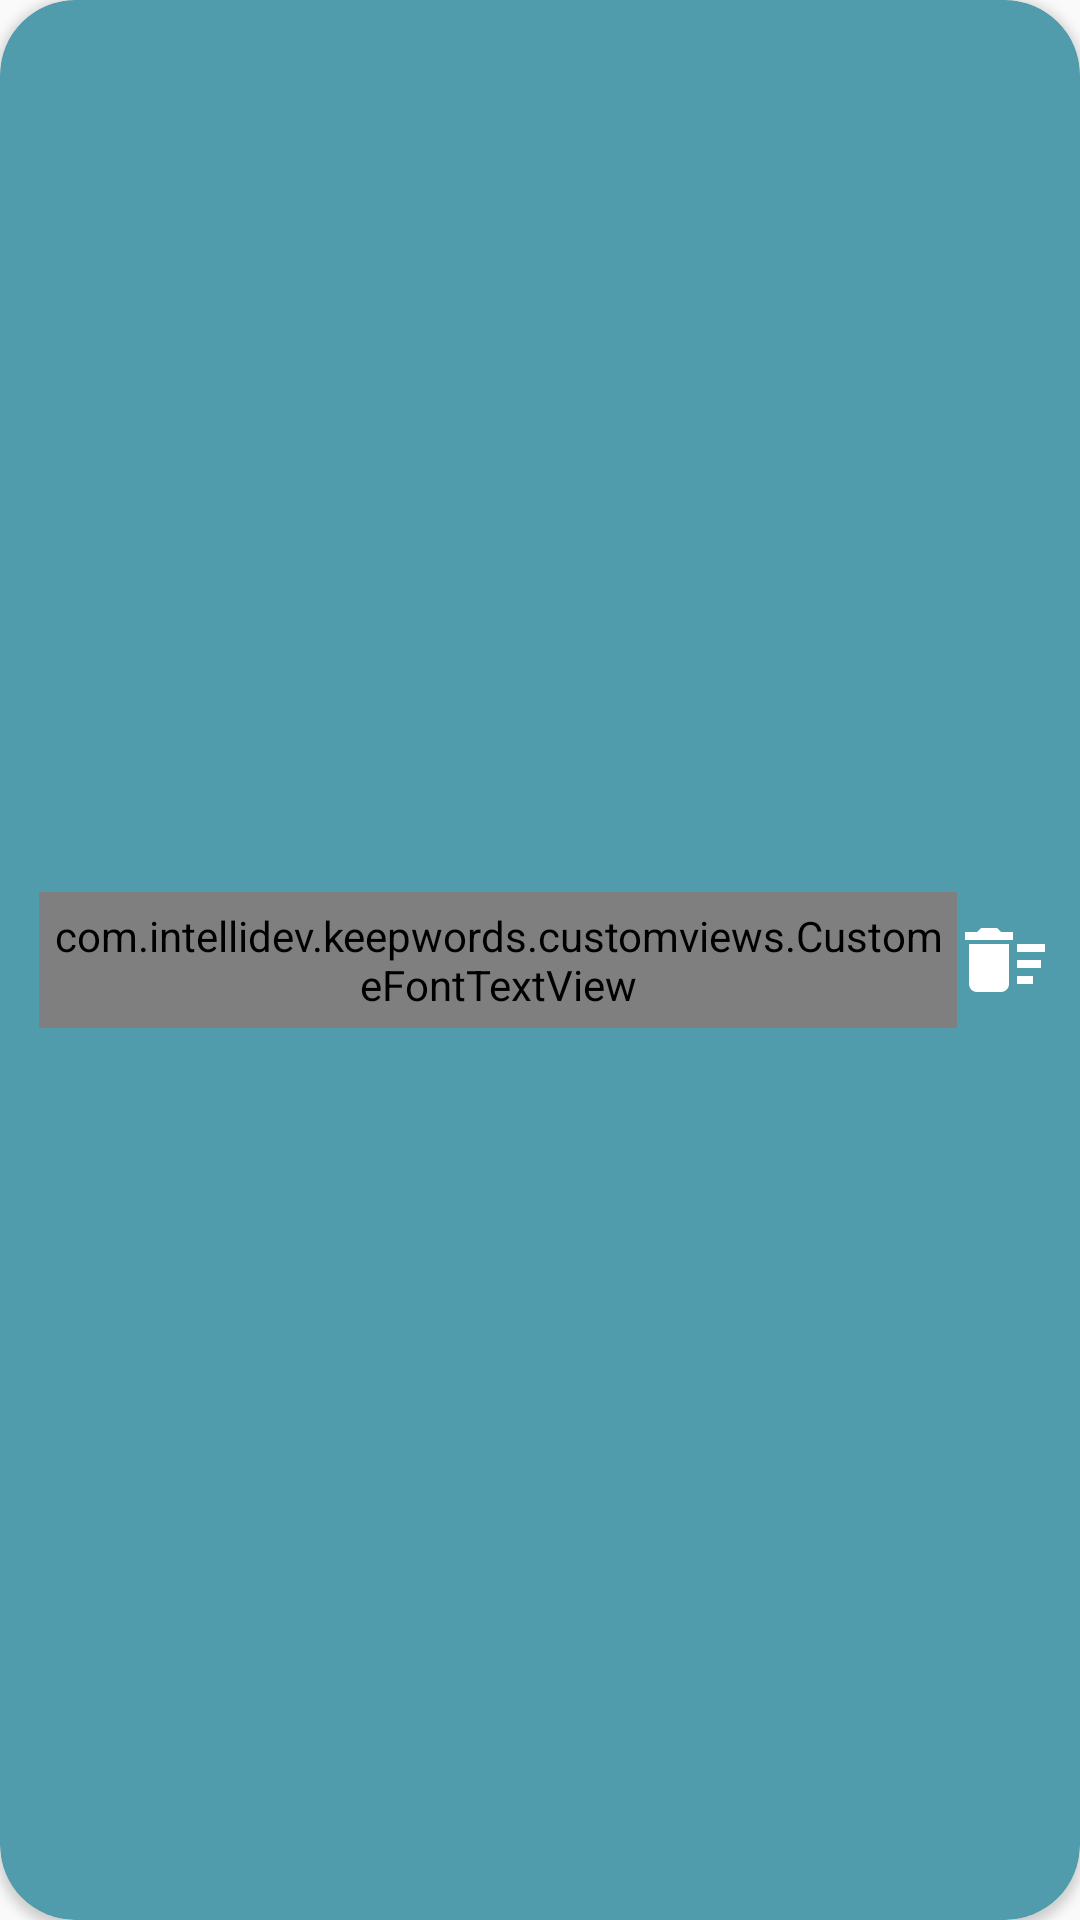

The Android layout XML behind this screen, and the referenced resources:
<!-- AndroidManifest.xml: application theme AppTheme -->
<!-- res/layout/view_item_language_translate_main.xml -->
<?xml version="1.0" encoding="utf-8"?>
<android.support.v7.widget.CardView xmlns:android="http://schemas.android.com/apk/res/android"
        android:layout_width="match_parent"
        android:layout_height="wrap_content"
        xmlns:app="http://schemas.android.com/apk/res-auto"
        android:orientation="horizontal"
        android:layout_marginStart="16dp"
        android:layout_marginEnd="16dp"
        android:layout_marginTop="8dp"
        android:layout_marginBottom="8dp"
        app:cardCornerRadius="25dp"
        app:cardBackgroundColor="@color/blue"
        >

    <LinearLayout
            android:layout_width="match_parent"
            android:layout_height="wrap_content"
            android:padding="5dp"
            android:gravity="center_vertical"
            android:id="@+id/lout_container"
            >
        <LinearLayout
                android:layout_width="0dp"
                android:layout_height="wrap_content"
                android:layout_weight="1"
                android:orientation="horizontal"
                android:gravity="center_vertical"
                android:layout_marginStart="8dp"
                >
            <com.intellidev.keepwords.customviews.CustomeFontTextView
                    android:id="@+id/tv_translate_from"
                    android:layout_width="wrap_content"
                    android:layout_height="wrap_content"
                    app:custom_font="@string/font_name_helvatica_bold"
                    android:textColor="@color/white"
                    android:textSize="16sp"
                    android:padding="5dp"
                    android:text="German"
                    />

            <ImageView
                    android:layout_width="wrap_content"
                    android:layout_height="wrap_content"
                    android:src="@drawable/ic_keyboard_arrow_right_white_24dp"
                    />

            <com.intellidev.keepwords.customviews.CustomeFontTextView
                    android:id="@+id/tv_translate_to"
                    android:layout_width="wrap_content"
                    android:layout_height="wrap_content"
                    app:custom_font="@string/font_name_helvatica_bold"
                    android:textColor="@color/white"
                    android:textSize="16sp"
                    android:padding="5dp"
                    android:text="English"
                    />

        </LinearLayout>

        <ImageView
                android:id="@+id/btn_delete"
                android:layout_width="wrap_content"
                android:layout_height="wrap_content"
                android:src="@drawable/ic_delete_sweep_black_24dp"
                android:layout_marginEnd="4dp"
                />

    </LinearLayout>



</android.support.v7.widget.CardView>
<!-- resources referenced by this layout -->
<resources>
  <color name="blue">#519CAC</color>
  <color name="white">#ffffff</color>
  <!-- drawable ic_delete_sweep_black_24dp (drawable) -->
  <vector android:autoMirrored="true" android:height="32dp"
      android:tint="#FFFFFF" android:viewportHeight="24.0"
      android:viewportWidth="24.0" android:width="32dp" xmlns:android="http://schemas.android.com/apk/res/android">
      <path android:fillColor="#FF000000" android:pathData="M15,16h4v2h-4zM15,8h7v2h-7zM15,12h6v2h-6zM3,18c0,1.1 0.9,2 2,2h6c1.1,0 2,-0.9 2,-2L13,8L3,8v10zM14,5h-3l-1,-1L6,4L5,5L2,5v2h12z"/>
  </vector>
  <string name="font_name_helvatica_bold">Helvetica-Bold</string>
  <style name="AppTheme" parent="Theme.AppCompat.Light.NoActionBar">
          
          <item name="colorPrimary">@color/colorPrimary</item>
          <item name="colorPrimaryDark">@color/colorPrimaryDark</item>
          <item name="colorAccent">@color/colorAccent</item>
          <item name="android:itemBackground">@color/jungle_green</item>
          <item name="android:textColor">@color/white</item>
      </style>
  <color name="colorPrimary">#008577</color>
  <color name="colorPrimaryDark">#00574B</color>
  <color name="colorAccent">#D81B60</color>
  <color name="jungle_green">#04834a</color>
</resources>
